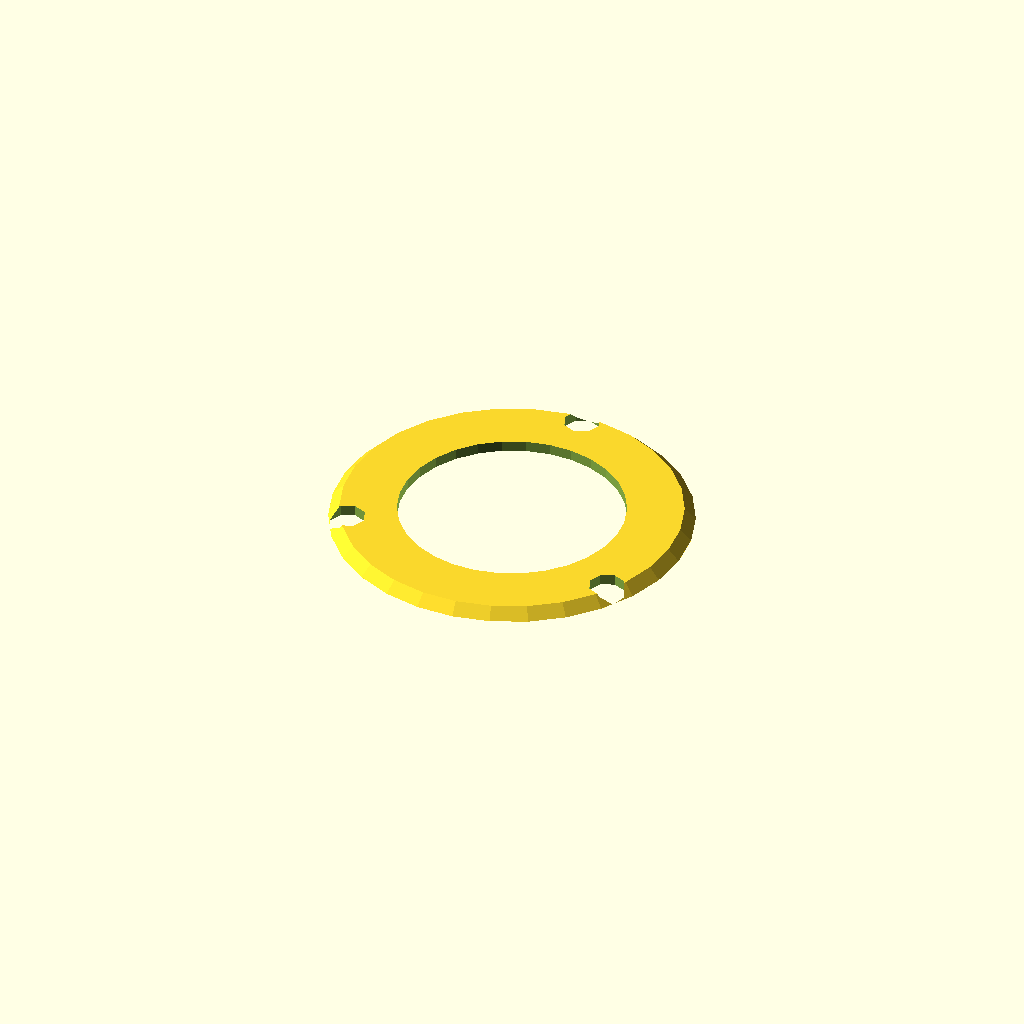
Cell 1: the model at its default parameters.
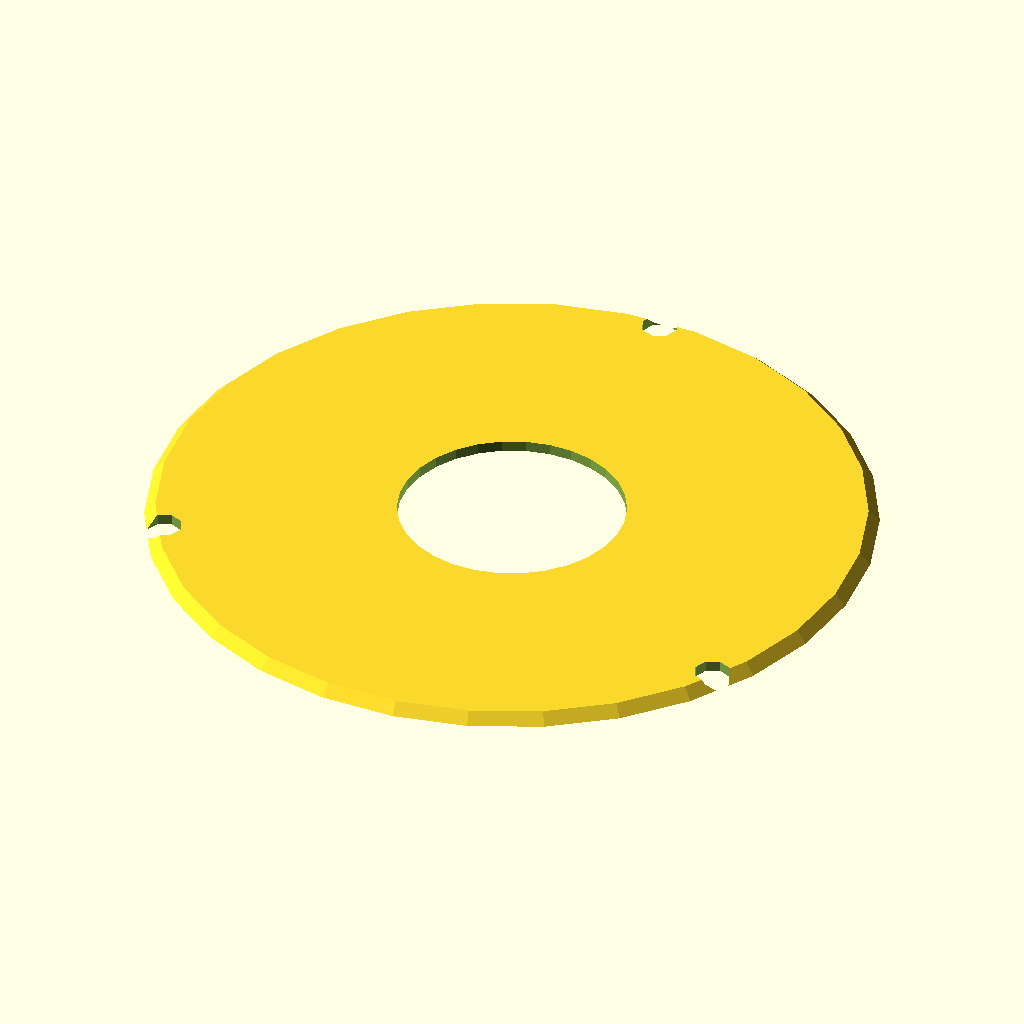
Cell 2: outer = 99 (everything else at default).
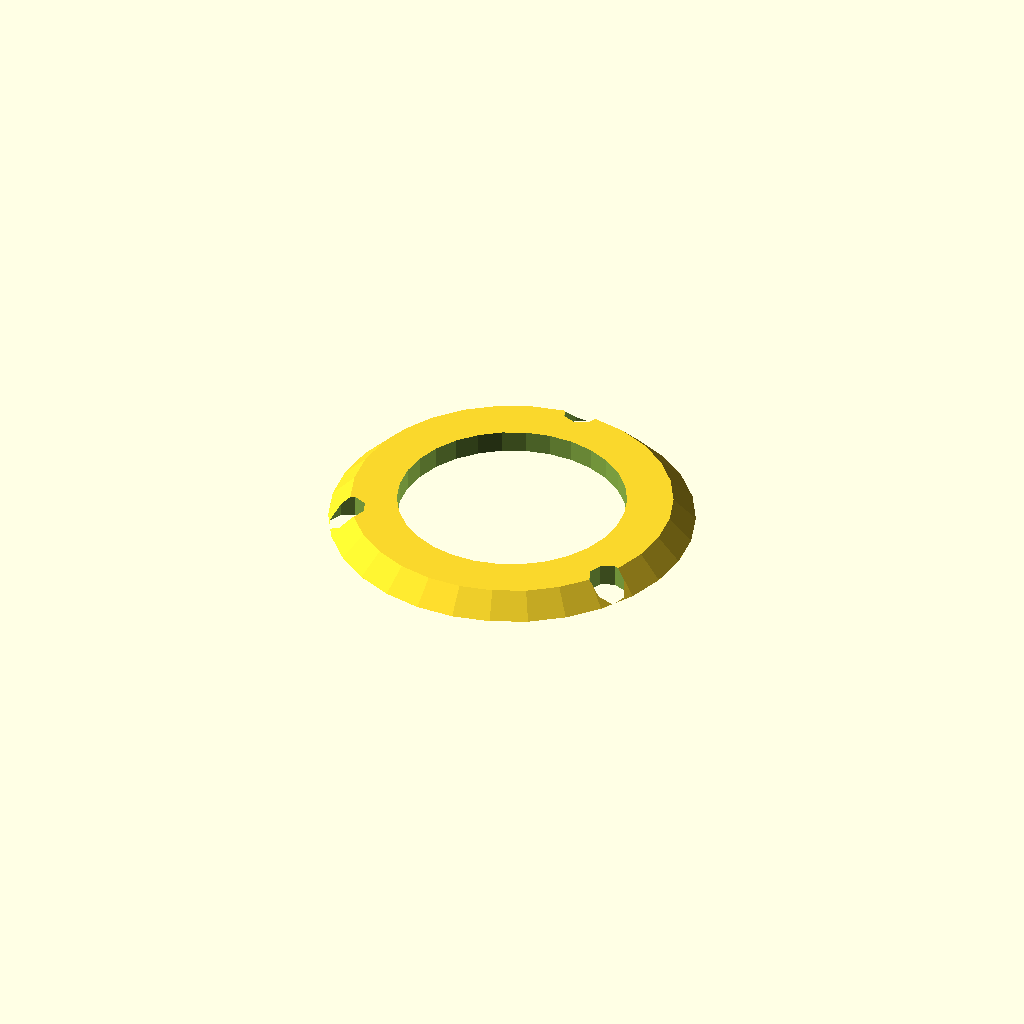
Cell 3: the same model with thickness = 3.
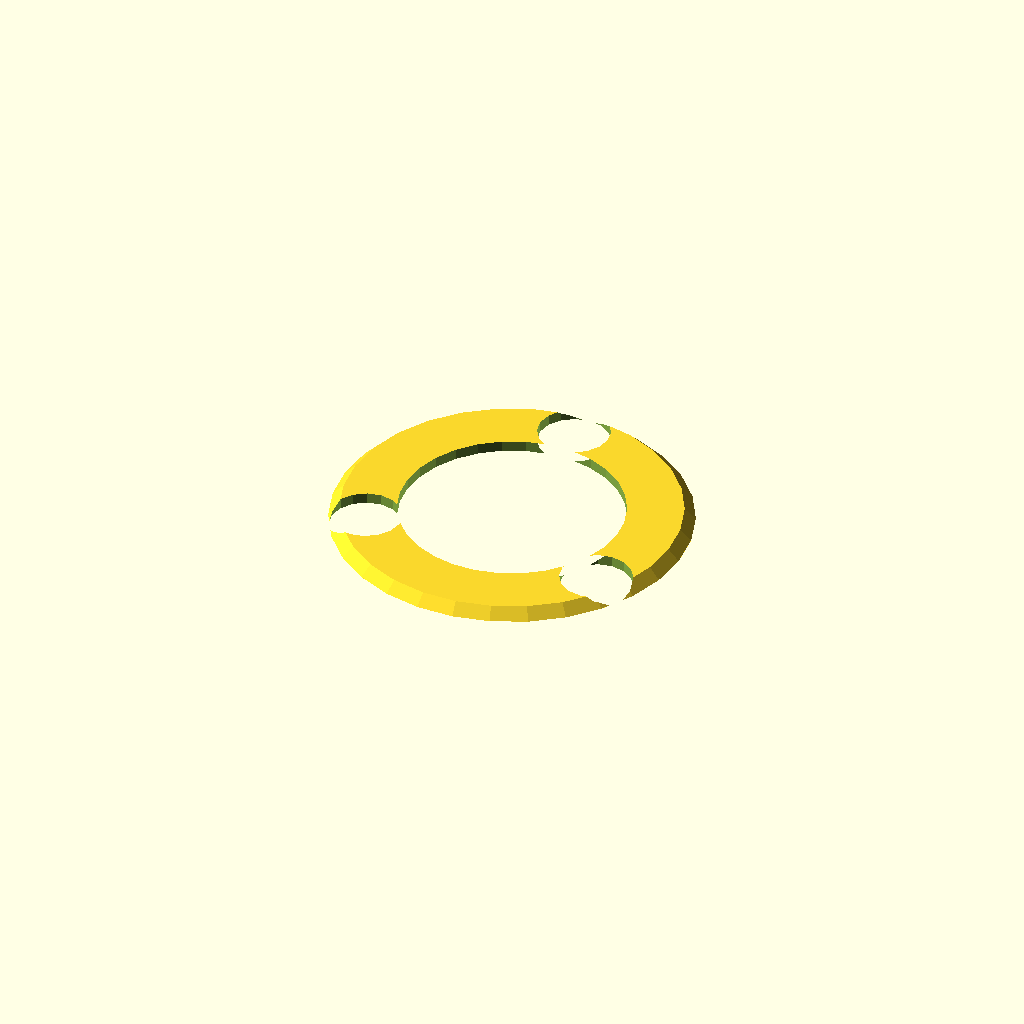
Cell 4: screw = 10 (everything else at default).
All cells are drawn from one camera (rotation 55°, 0°, 25°, orthographic, colour scheme Cornfield), so only the parameter changes between them.
The OpenSCAD source (Baratza-Flat-Steel-Burr-Parts/Baratza-Flat-Steel-Burr-Spacer.scad):
/*
 * Copyright (c) 2025 Andrew Hewus Fresh <andrew@afresh1.com>
 *
 * Permission to use, copy, modify, and distribute this software for any
 * purpose with or without fee is hereby granted, provided that the above
 * copyright notice and this permission notice appear in all copies.
 *
 * THE SOFTWARE IS PROVIDED "AS IS" AND THE AUTHOR DISCLAIMS ALL WARRANTIES
 * WITH REGARD TO THIS SOFTWARE INCLUDING ALL IMPLIED WARRANTIES OF
 * MERCHANTABILITY AND FITNESS. IN NO EVENT SHALL THE AUTHOR BE LIABLE FOR
 * ANY SPECIAL, DIRECT, INDIRECT, OR CONSEQUENTIAL DAMAGES OR ANY DAMAGES
 * WHATSOEVER RESULTING FROM LOSS OF USE, DATA OR PROFITS, WHETHER IN AN
 * ACTION OF CONTRACT, NEGLIGENCE OR OTHER TORTIOUS ACTION, ARISING OUT OF
 * OR IN CONNECTION WITH THE USE OR PERFORMANCE OF THIS SOFTWARE.
 */

outer = 49.5;
inner = 31.0;

thickness=1.5;

screw = 5;
screwCount = 3;

$fa = $preview ? $fa : 1.00;
$fs = $preview ? $fs : 0.10;

//minkowski() {
difference() {
    edge=0; //thickness * 2/3;

    cylinder(d1=outer, d2=outer - 2*thickness, h=thickness);

    translate([0,0,-0.01]) linear_extrude(thickness - edge + 0.02) {
    //difference() {
        //circle(d=outer - edge);
        circle(d=inner + edge);

        for(i=[0:screwCount - 1]) let(
            r=outer/2 - screw/2,
            theta=i/screwCount*360,
            x=r*sin(theta),
            y=r*cos(theta)
        ) translate([x,y]) circle(d=screw + edge);
    }

    //sphere(d=edge);
}
Parameter table extracted from the source (name, type, default, range or options):
outer: number, default 49.5
inner: number, default 31
thickness: number, default 1.5
screw: number, default 5
screwCount: number, default 3
